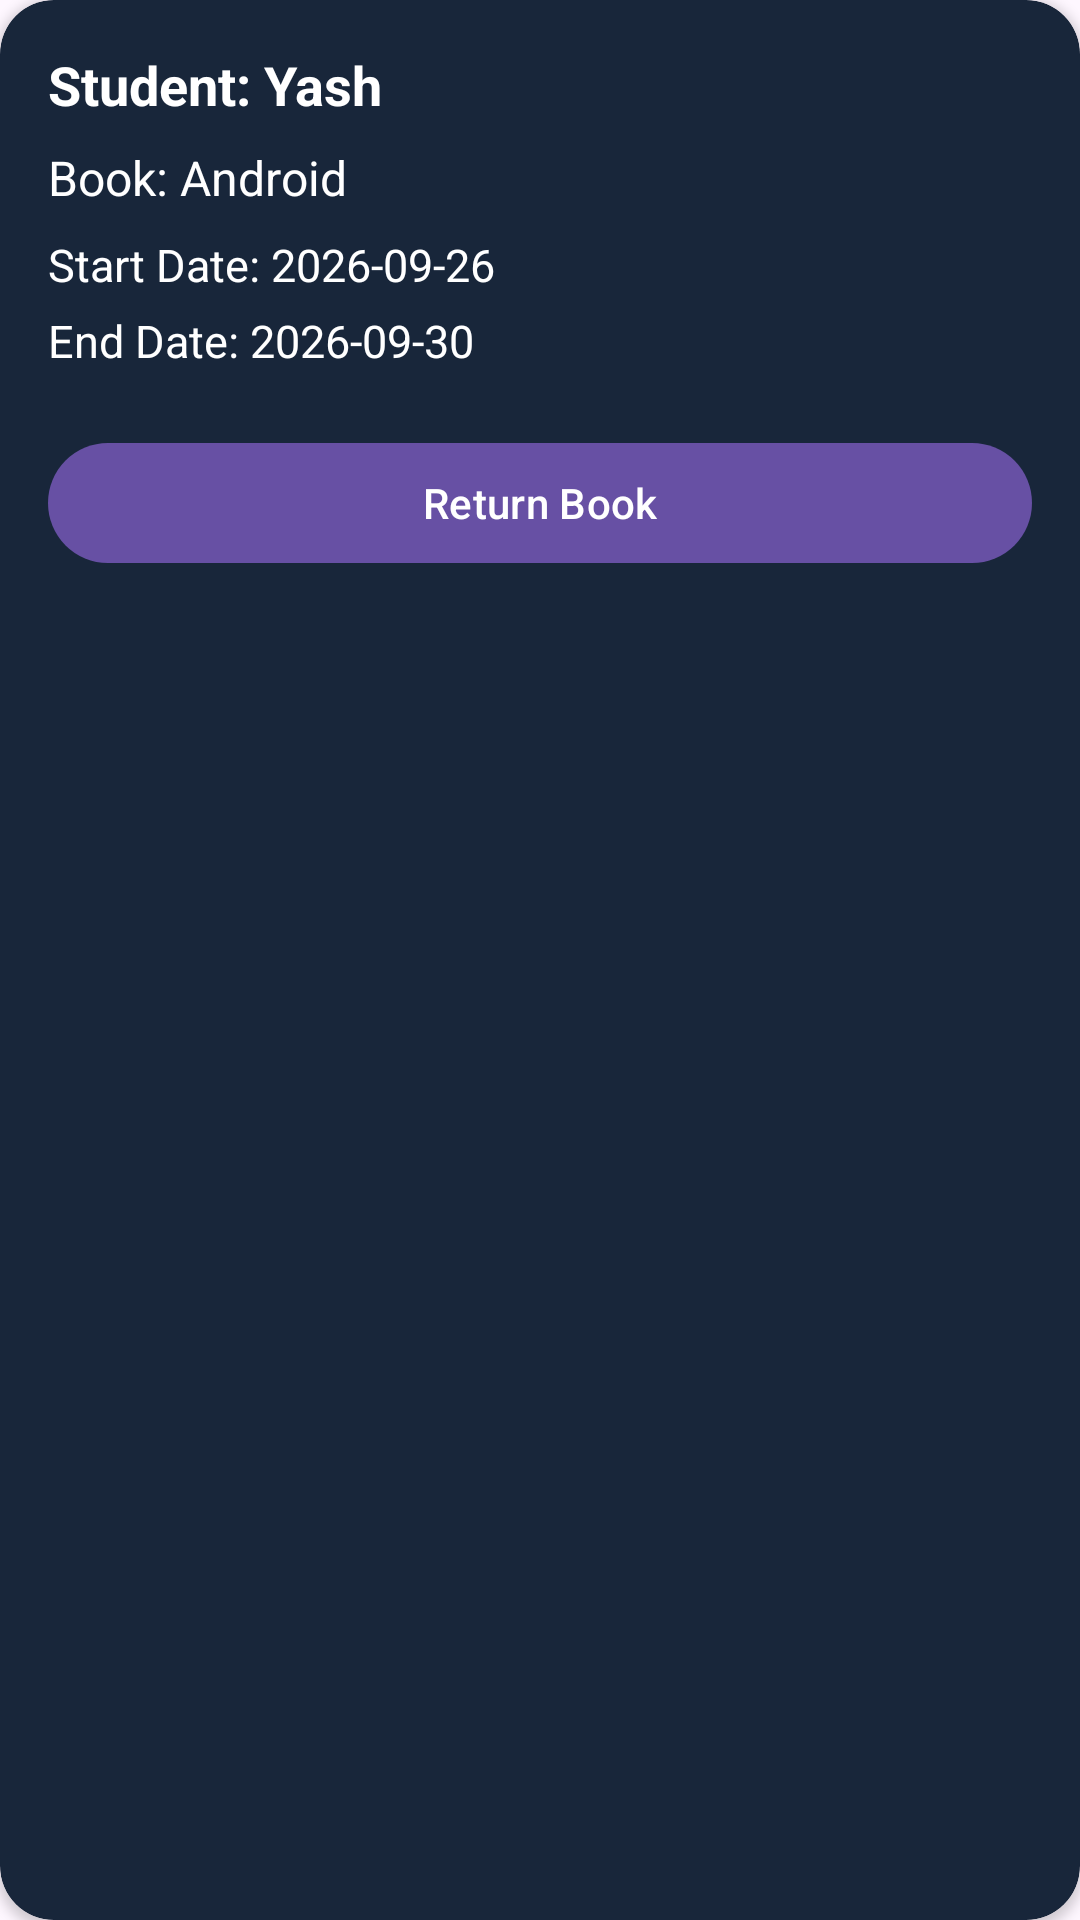

Write the Android layout XML for this screen, with the resource values it uses.
<!-- AndroidManifest.xml: application theme Theme.LibraryMenagementApp -->
<!-- res/layout/itemissue.xml -->
<?xml version="1.0" encoding="utf-8"?>
<androidx.cardview.widget.CardView
    xmlns:android="http://schemas.android.com/apk/res/android"
    xmlns:app="http://schemas.android.com/apk/res-auto"
    android:id="@+id/cardIssue"
    android:layout_width="match_parent"
    android:layout_height="wrap_content"
    android:layout_margin="8dp"
    app:cardCornerRadius="18dp"
    app:cardBackgroundColor="#18263A">

    <LinearLayout
        android:layout_width="match_parent"
        android:layout_height="wrap_content"
        android:orientation="vertical"
        android:padding="16dp">

        <TextView
            android:id="@+id/tvStudentName"
            android:layout_width="match_parent"
            android:layout_height="wrap_content"
            android:text="Student: Yash"
            android:textColor="@android:color/white"
            android:textSize="18sp"
            android:textStyle="bold" />

        <TextView
            android:id="@+id/tvBookName"
            android:layout_width="match_parent"
            android:layout_height="wrap_content"
            android:layout_marginTop="8dp"
            android:text="Book: Android"
            android:textColor="@android:color/white"
            android:textSize="16sp" />

        <TextView
            android:id="@+id/tvStartDate"
            android:layout_width="match_parent"
            android:layout_height="wrap_content"
            android:layout_marginTop="8dp"
            android:text="Start Date: 2026-09-26"
            android:textColor="@android:color/white"
            android:textSize="15sp" />

        <TextView
            android:id="@+id/tvEndDate"
            android:layout_width="match_parent"
            android:layout_height="wrap_content"
            android:layout_marginTop="5dp"
            android:text="End Date: 2026-09-30"
            android:textColor="@android:color/white"
            android:textSize="15sp" />

        <com.google.android.material.button.MaterialButton
            android:id="@+id/btnReturn"
            android:layout_width="match_parent"
            android:layout_marginTop="20dp"
            android:layout_height="wrap_content"
            android:text="Return Book" />

    </LinearLayout>

</androidx.cardview.widget.CardView>
<!-- resources referenced by this layout -->
<resources>
  <style name="Theme.LibraryMenagementApp" parent="Base.Theme.LibraryMenagementApp" />
  <style name="Base.Theme.LibraryMenagementApp" parent="Theme.Material3.Light.NoActionBar">
          
          
      </style>
</resources>
